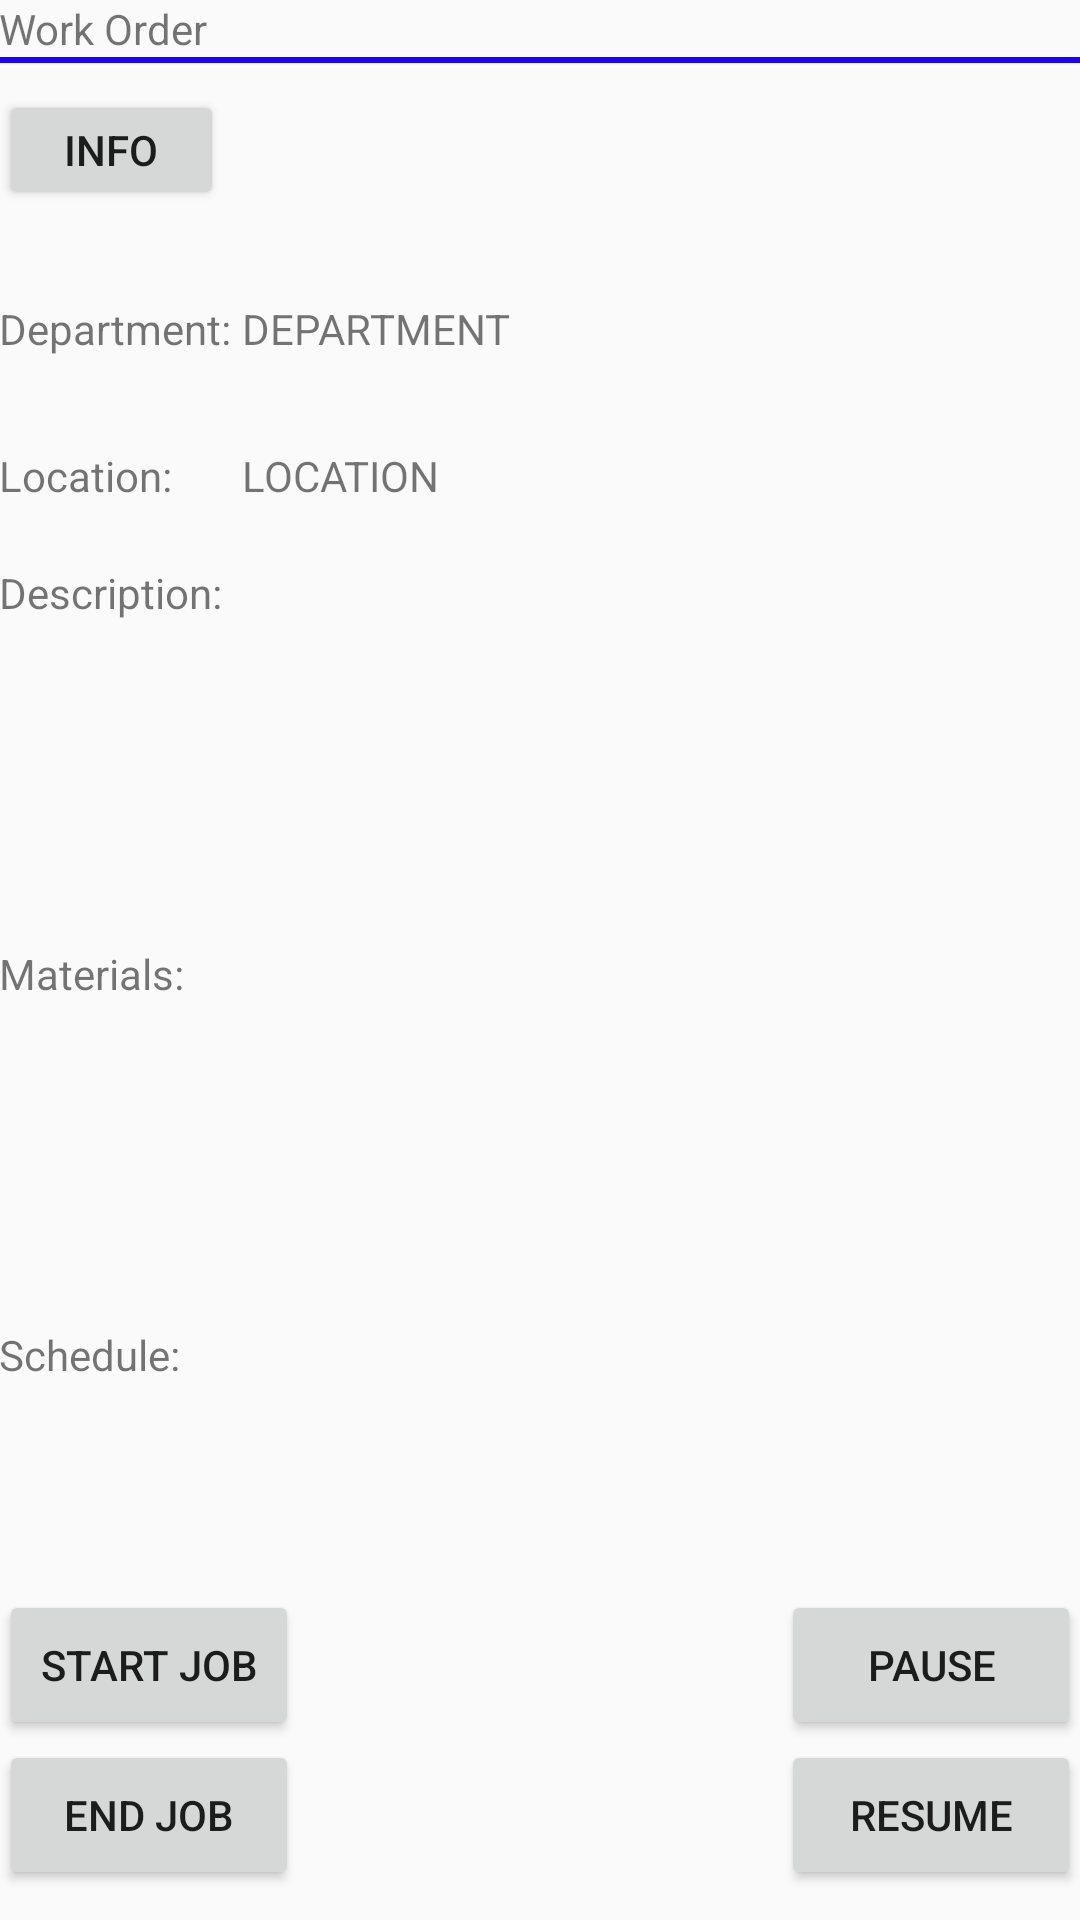

Layout XML and referenced resources for this Android screen:
<!-- AndroidManifest.xml: application theme Theme.AppCompat.Light.DarkActionBar -->
<!-- res/layout/user_job_view.xml -->
<RelativeLayout xmlns:android="http://schemas.android.com/apk/res/android"
    xmlns:tools="http://schemas.android.com/tools"
    android:layout_width="match_parent"
    android:layout_height="match_parent"
    android:paddingLeft="@dimen/activity_horizontal_margin"
    android:paddingRight="@dimen/activity_horizontal_margin"
    android:paddingTop="@dimen/activity_vertical_margin"
    android:paddingBottom="@dimen/activity_vertical_margin"
    tools:context=".MainActivity$PlaceholderFragment"
    android:orientation="vertical"
    android:id="@+id/u_job_view"
    >
    
    <TextView
        android:id="@+id/user_view_title_string"
        android:text="Work Order"
        android:layout_width="wrap_content"
        android:layout_height="wrap_content" />

    <View
        android:id="@+id/title_divider"
        android:background="#1900ff"
        android:layout_width = "fill_parent"
        android:layout_height="2dp"
        android:layout_centerVertical ="true"
        android:layout_below="@id/user_view_title_string" />

    <ScrollView
        android:id="@+id/user_view_scrollView"
        android:layout_width="fill_parent"
        android:layout_height="fill_parent"
        android:layout_above="@+id/footer"
        android:fillViewport="true">

        <RelativeLayout
            android:layout_width="fill_parent"
            android:layout_height="wrap_content"
            android:orientation="vertical">

    <Space
        android:id="@+id/user_view_spacing_1"
        android:layout_width="1dp"
        android:layout_height="30dp"/>

    
    <Button
        android:id="@+id/user_view_info_button"
        android:layout_height="40dp"
        android:layout_width="75dp"
        android:text="Info"
        android:layout_below="@id/user_view_spacing_1" />

    <Space
        android:id="@+id/user_view_spacing_2"
        android:layout_width="1dp"
        android:layout_height="30dp"
        android:layout_below="@id/user_view_info_button" />

    
    <TextView
        android:id="@+id/user_view_departmentSpinner_label"
        android:text="Department: "
        android:layout_height="wrap_content"
        android:layout_width="wrap_content"
        android:layout_below="@id/user_view_spacing_2"
        />

    
    <TextView
        android:id="@+id/user_view_department_value"
        android:text="DEPARTMENT"
        android:layout_height="wrap_content"
        android:layout_width="wrap_content"
        android:layout_below="@id/user_view_spacing_2"
        android:layout_toRightOf="@id/user_view_departmentSpinner_label"
        android:layout_toEndOf="@id/user_view_departmentSpinner_label" />

    <Space
        android:id="@+id/user_view_spacing_3"
        android:layout_width="1dp"
        android:layout_height="30dp"
        android:layout_below="@id/user_view_department_value" />

    
    <TextView
        android:id="@+id/user_view_locationSpinner_label"
        android:text="Location: "
        android:layout_height="wrap_content"
        android:layout_width="wrap_content"
        android:layout_below="@id/user_view_spacing_3"
        />

    
    <TextView
        android:id="@+id/user_view_location_value"
        android:text="LOCATION"
        android:layout_height="wrap_content"
        android:layout_width="wrap_content"
        android:layout_below="@id/user_view_spacing_3"
        android:layout_toRightOf="@id/user_view_departmentSpinner_label"
        android:layout_toEndOf="@id/user_view_departmentSpinner_label" />

    <Space
        android:id="@+id/user_view_spacing_4"
        android:layout_width="1dp"
        android:layout_height="20dp"
        android:layout_below="@id/user_view_location_value" />

    <TextView
        android:id="@+id/user_view_workDesc_label"
        android:text="Description:"
        android:layout_height="wrap_content"
        android:layout_width="wrap_content"
        android:layout_below="@id/user_view_spacing_4"
        />

    <Space
        android:id="@+id/user_view_spacing_5"
        android:layout_width="1dp"
        android:layout_height="20dp"
        android:layout_below="@id/user_view_workDesc_label" />

    <TextView
        android:id="@+id/user_view_workDesc_value"
        android:lines="4"
        android:maxLines="10"
        android:layout_height="wrap_content"
        android:layout_width="fill_parent"
        android:scrollbars="vertical"
        android:layout_below="@id/user_view_spacing_5"
        android:editable="false"
        />

    <Space
        android:id="@+id/user_view_spacing_6"
        android:layout_width="1dp"
        android:layout_height="20dp"
        android:layout_below="@id/user_view_workDesc_value" />

    <TextView
        android:id="@+id/user_view_workMats_label"
        android:text="Materials:"
        android:layout_height="wrap_content"
        android:layout_width="wrap_content"
        android:layout_below="@id/user_view_spacing_6"
        />

    <Space
        android:id="@+id/user_view_spacing_7"
        android:layout_width="1dp"
        android:layout_height="20dp"
        android:layout_below="@id/user_view_workMats_label" />



    <TextView
        android:id="@+id/user_view_workMats_value"
        android:lines="4"
        android:maxLines="10"
        android:layout_height="wrap_content"
        android:layout_width="fill_parent"
        android:scrollbars="vertical"
        android:layout_below="@id/user_view_spacing_7"
        android:editable="false"
        />

    <Space
        android:id="@+id/user_view_spacing_8"
        android:layout_width="1dp"
        android:layout_height="20dp"
        android:layout_below="@id/user_view_workMats_value" />

    <TextView
        android:id="@+id/user_view_schedule_label"
        android:text="Schedule:"
        android:layout_height="wrap_content"
        android:layout_width="wrap_content"
        android:layout_below="@id/user_view_spacing_8"
        />

    <TextView
        android:id="@+id/user_view_schedule_value"
        android:layout_width="fill_parent"
        android:layout_height="wrap_content"
        android:layout_below="@id/user_view_spacing_8"
        android:layout_toRightOf="@id/user_view_schedule_label"
        android:layout_toEndOf="@id/user_view_schedule_label" />

            </RelativeLayout>
    </ScrollView>

    <RelativeLayout
        android:id="@+id/footer"
        android:layout_width="fill_parent"
        android:layout_height="110dp"
        android:layout_alignParentBottom="true">

    <Button
        android:id="@+id/user_view_start_button"
        android:layout_height="50dp"
        android:text="Start Job"
        android:layout_width="100dp"
        android:layout_alignParentLeft="true"
        android:onClick="Start"/>

    <Button
        android:id="@+id/user_view_end_button"
        android:layout_height="50dp"
        android:text="End Job"
        android:layout_width="100dp"
        android:layout_alignParentLeft="true"
        android:layout_below="@id/user_view_start_button"
        android:onClick="Stop"/>

    <Button
        android:id="@+id/user_view_pause_button"
        android:layout_height="50dp"
        android:text="Pause"
        android:layout_width="100dp"
        android:layout_alignParentRight="true"
        android:onClick="Pause"/>

    <Button
        android:id="@+id/user_view_resume_button"
        android:layout_height="50dp"
        android:text="Resume"
        android:layout_width="100dp"
        android:layout_alignParentRight="true"
        android:layout_below="@id/user_view_pause_button"
        android:onClick="Resume"/>
</RelativeLayout>


</RelativeLayout>
<!-- resources referenced by this layout -->
<resources>

</resources>
